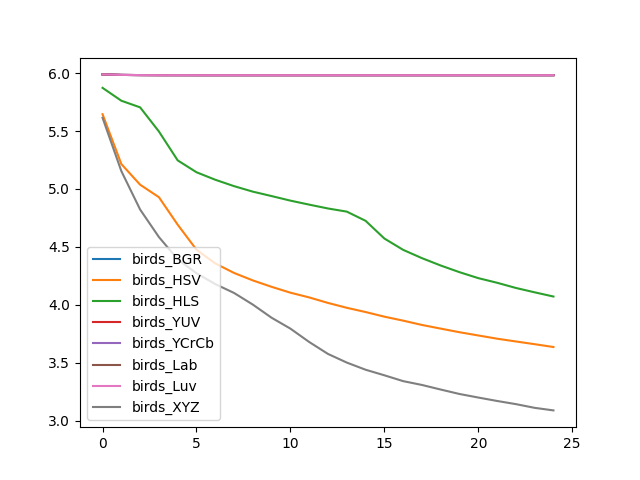

The data file committed next to this chart (first rows):
, birds_BGR, birds_HSV, birds_HLS, birds_YUV, birds_YCrCb, birds_Lab, birds_Luv, birds_XYZ
0, 5.989, 5.646, 5.873, 5.989, 5.989, 5.989, 5.989, 5.615
1, 5.985, 5.215, 5.762, 5.985, 5.985, 5.985, 5.985, 5.155
2, 5.983, 5.037, 5.705, 5.983, 5.983, 5.983, 5.983, 4.823
3, 5.983, 4.929, 5.496, 5.983, 5.983, 5.983, 5.983, 4.585
4, 5.983, 4.692, 5.247, 5.983, 5.982, 5.983, 5.982, 4.394
5, 5.982, 4.476, 5.145, 5.982, 5.982, 5.982, 5.982, 4.273
6, 5.982, 4.357, 5.08, 5.982, 5.982, 5.982, 5.982, 4.179
7, 5.982, 4.275, 5.025, 5.982, 5.982, 5.982, 5.982, 4.103
8, 5.982, 4.211, 4.977, 5.982, 5.982, 5.982, 5.982, 4.002
9, 5.982, 4.155, 4.939, 5.982, 5.982, 5.982, 5.982, 3.888
10, 5.982, 4.105, 4.9, 5.982, 5.982, 5.982, 5.982, 3.795
11, 5.982, 4.064, 4.865, 5.982, 5.982, 5.982, 5.982, 3.679
12, 5.982, 4.016, 4.832, 5.982, 5.982, 5.982, 5.982, 3.576
13, 5.982, 3.975, 4.805, 5.982, 5.982, 5.982, 5.982, 3.502
14, 5.982, 3.938, 4.725, 5.982, 5.982, 5.982, 5.982, 3.44
15, 5.982, 3.898, 4.573, 5.982, 5.982, 5.982, 5.982, 3.392
16, 5.982, 3.864, 4.475, 5.982, 5.982, 5.982, 5.982, 3.342
17, 5.982, 3.826, 4.403, 5.982, 5.982, 5.982, 5.982, 3.308
18, 5.982, 3.795, 4.339, 5.982, 5.982, 5.982, 5.982, 3.269
19, 5.982, 3.764, 4.282, 5.982, 5.982, 5.982, 5.982, 3.231
20, 5.982, 3.736, 4.231, 5.982, 5.982, 5.982, 5.982, 3.2
21, 5.982, 3.708, 4.191, 5.982, 5.982, 5.982, 5.982, 3.17
22, 5.982, 3.684, 4.146, 5.982, 5.982, 5.982, 5.982, 3.143
23, 5.982, 3.66, 4.108, 5.982, 5.982, 5.982, 5.982, 3.111
24, 5.982, 3.636, 4.072, 5.982, 5.982, 5.982, 5.982, 3.089
